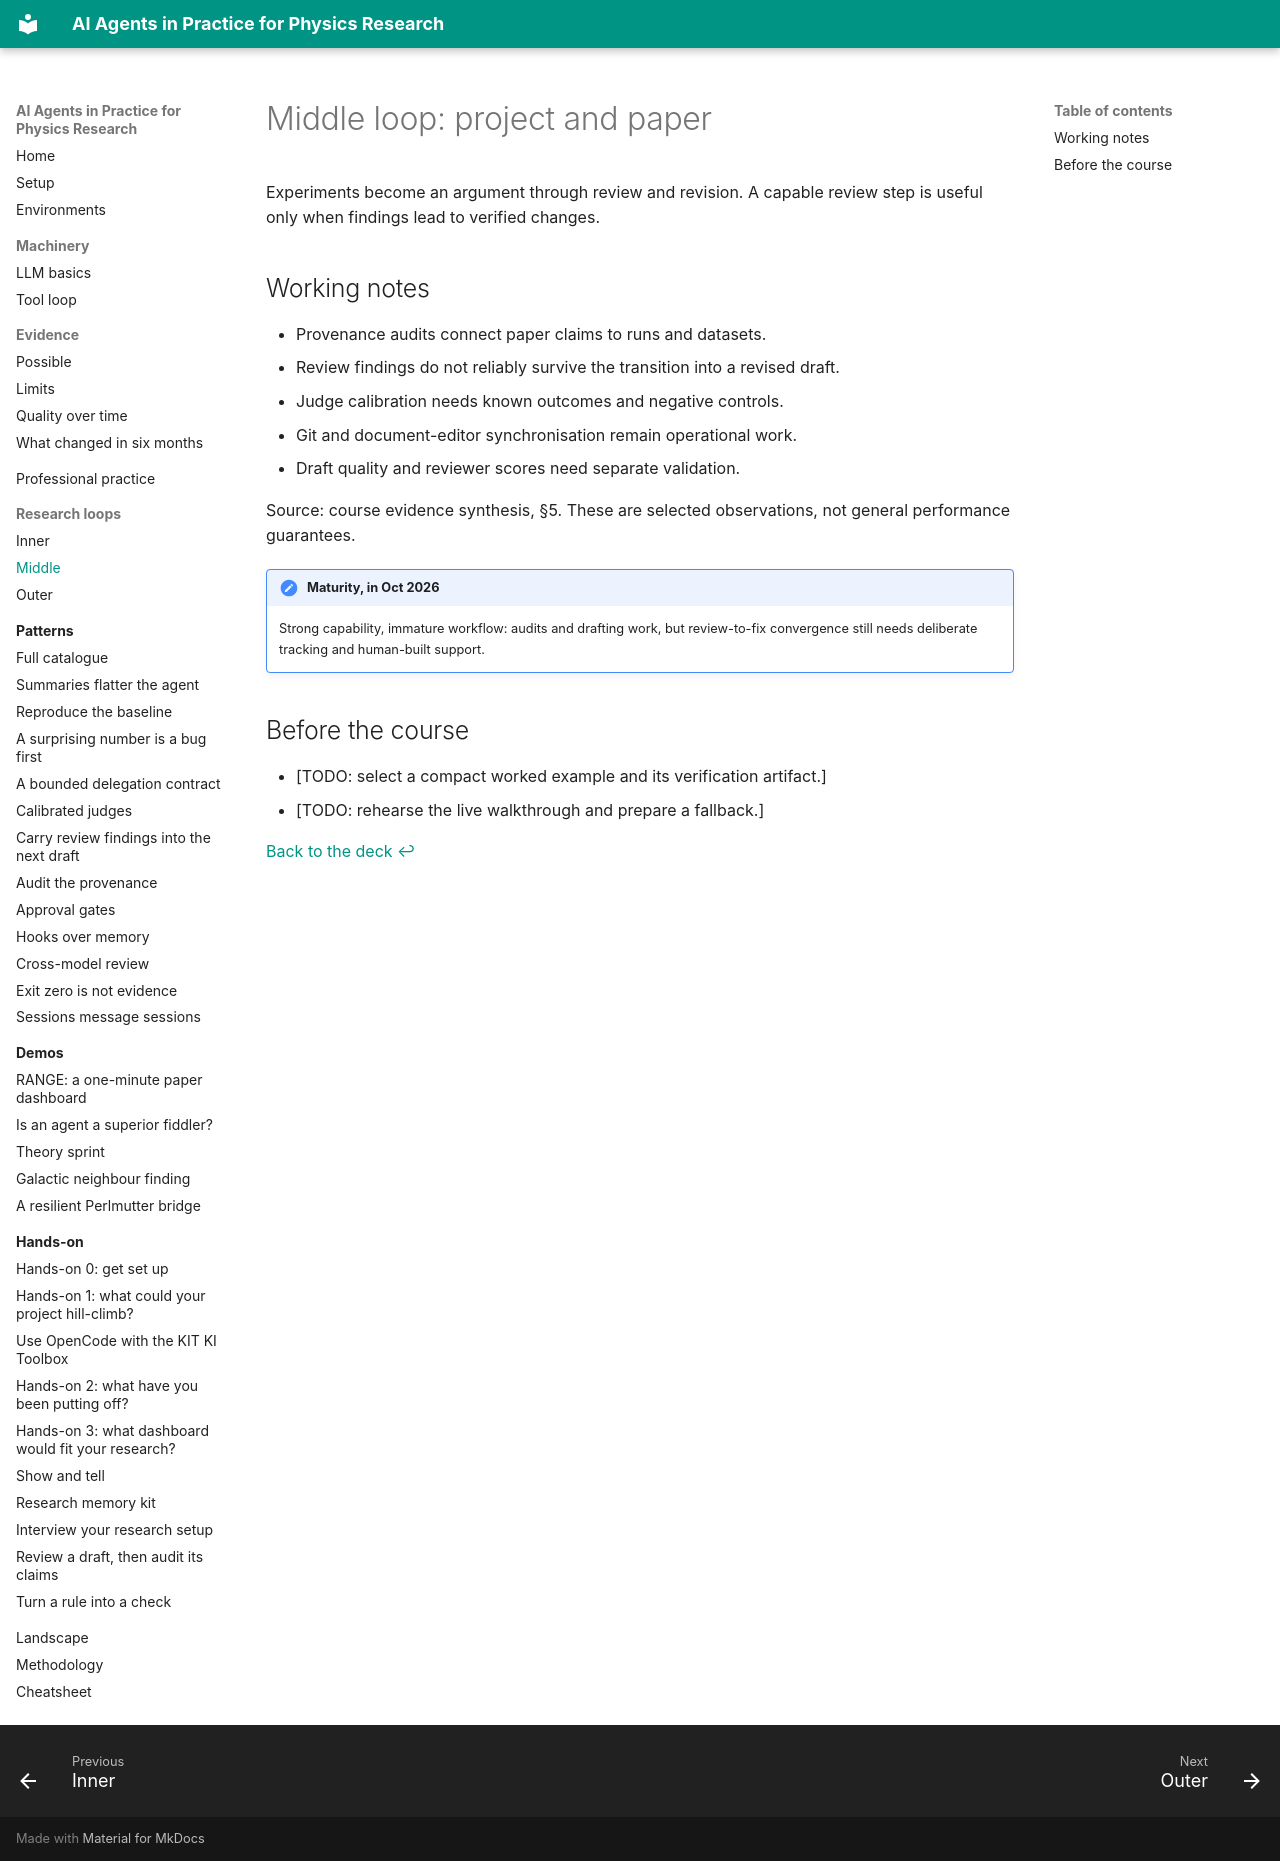

repository: murnanedaniel/ai-agents-physics-research · page: loops/middle/index.html · generator: mkdocs

# Middle loop: project and paper

Experiments become an argument through review and revision. A capable review step is useful only when findings lead to verified changes.

## Working notes

- Provenance audits connect paper claims to runs and datasets.
- Review findings do not reliably survive the transition into a revised draft.
- Judge calibration needs known outcomes and negative controls.
- Git and document-editor synchronisation remain operational work.
- Draft quality and reviewer scores need separate validation.

Source: course evidence synthesis, §5. These are selected observations, not general performance guarantees.

!!! note "Maturity, in Oct 2026"
    Strong capability, immature workflow: audits and drafting work, but review-to-fix convergence still needs deliberate tracking and human-built support.

## Before the course

- [TODO: select a compact worked example and its verification artifact.]
- [TODO: rehearse the live walkthrough and prepare a fallback.]

[Back to the deck ↩](../../../?scene=middle-intro)
